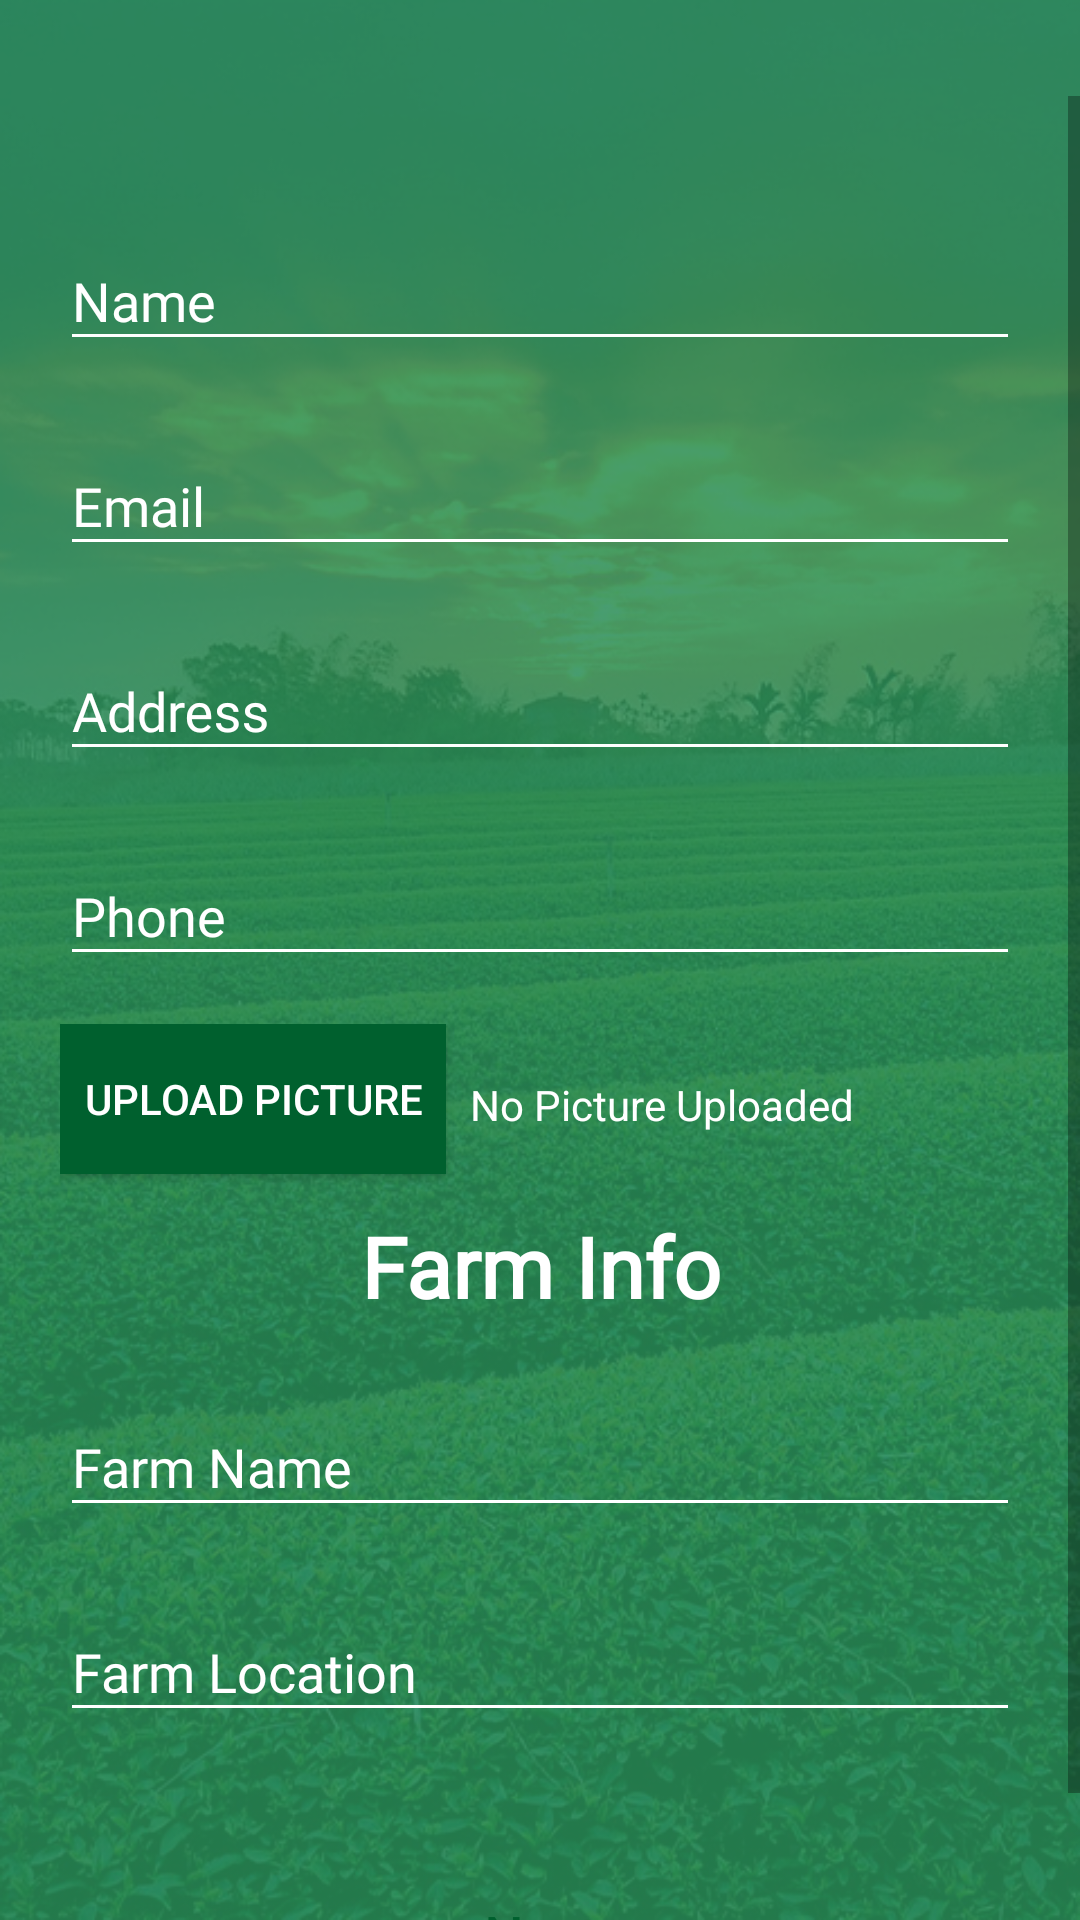

Here is an Android app screen rendered from its layout file. Give the layout XML and the strings, colors and styles it references.
<!-- AndroidManifest.xml: application theme AppTheme -->
<!-- res/layout/fragment_capturing.xml -->
<?xml version="1.0" encoding="utf-8"?>
<layout xmlns:android="http://schemas.android.com/apk/res/android"
    xmlns:app="http://schemas.android.com/apk/res-auto"
    xmlns:tools="http://schemas.android.com/tools">
    <data>
        <variable
            name="farmers"
            type="com.example.agromallapplication.models.Farmer" />
    </data>

    <LinearLayout
        android:layout_width="match_parent"
        android:layout_height="match_parent"
        android:orientation="vertical"
        android:background="@drawable/backgroundimg"

        >
        <ScrollView
            android:layout_width="match_parent"
            android:layout_marginTop="32dp"

            android:layout_height="wrap_content">

            <LinearLayout
                android:layout_width="match_parent"
                android:layout_height="wrap_content"
                android:orientation="vertical"
                android:layout_margin="20dp"
                android:layout_marginBottom="16dp"
                >


                <com.google.android.material.textfield.TextInputLayout
                    android:layout_width="match_parent"
                    android:layout_height="wrap_content"
                    android:layout_marginTop="16dp"
                    android:id="@+id/namemain"
                    android:textColorHint="#FFFFFF">

                    <EditText
                        android:layout_width="match_parent"
                        android:layout_height="wrap_content"
                        android:fontFamily="@font/calibri"
                        android:hint="Name"
                        android:id="@+id/farmerMainName"
                        android:inputType="text"
                        android:backgroundTint="#FFFFFF"
                        android:textColor="#FFFFFF"
                        android:textSize="18sp" />

                </com.google.android.material.textfield.TextInputLayout>

                <com.google.android.material.textfield.TextInputLayout
                    android:layout_width="match_parent"
                    android:layout_height="wrap_content"
                    android:layout_marginTop="16dp"
                    android:textColorHint="#FFFFFF">

                    <EditText
                        android:layout_width="match_parent"
                        android:layout_height="wrap_content"
                        android:fontFamily="@font/calibri"
                        android:hint="Email"
                        android:id="@+id/farmerEmail"
                        android:inputType="textEmailAddress"
                        android:backgroundTint="#FFFFFF"
                        android:textColor="#FFFFFF"
                        android:textSize="18sp" />

                </com.google.android.material.textfield.TextInputLayout>

                <com.google.android.material.textfield.TextInputLayout
                    android:layout_width="match_parent"
                    android:layout_height="wrap_content"
                    android:layout_marginTop="16dp"
                    android:textColorHint="#FFFFFF">

                    <EditText
                        android:layout_width="match_parent"
                        android:layout_height="wrap_content"
                        android:fontFamily="@font/calibri"
                        android:hint="Address"
                        android:inputType="text"
                        android:id="@+id/farmerAddress"
                        android:backgroundTint="#FFFFFF"
                        android:textColor="#FFFFFF"
                        android:textSize="18sp" />

                </com.google.android.material.textfield.TextInputLayout>

                <com.google.android.material.textfield.TextInputLayout
                    android:layout_width="match_parent"
                    android:layout_height="wrap_content"
                    android:layout_marginTop="16dp"
                    android:textColorHint="#FFFFFF">

                    <EditText
                        android:layout_width="match_parent"
                        android:layout_height="wrap_content"
                        android:fontFamily="@font/calibri"
                        android:hint="Phone"
                        android:id="@+id/farmerPhoneNumber"
                        android:inputType="phone"
                        android:textColor="#FFFFFF"
                        android:backgroundTint="#FFFFFF"
                        android:textSize="18sp" />

                </com.google.android.material.textfield.TextInputLayout>

                <LinearLayout
                    android:layout_width="match_parent"
                    android:layout_marginTop="16dp"
                    android:layout_height="wrap_content">
                    <Button
                        android:layout_width="wrap_content"
                        android:id="@+id/photo"
                        android:layout_height="50dp"
                        android:padding="8dp"
                        android:text="Upload Picture"
                        android:textColor="#FFFFFF"
                        android:layout_marginTop="4dp"
                        android:layout_gravity="end"
                        android:background="@color/colorPrimaryDark"
                        />
                    <TextView
                        android:layout_gravity="center"
                        android:id="@+id/uploadPictureName"
                        android:layout_marginStart="8dp"
                        android:textColor="#FFFFFF"
                        android:layout_width="wrap_content"
                        android:layout_height="wrap_content"
                        android:text="No Picture Uploaded"
                        android:textSize="14sp"/>
                </LinearLayout>


                <TextView
                    android:layout_width="match_parent"
                    android:layout_height="wrap_content"
                    android:fontFamily="@font/gotham"
                    android:shadowColor="#57000000"
                    android:text="Farm Info"
                    android:textAlignment="center"
                    android:gravity="center"
                    android:textColor="#FFFFFF"
                    android:textSize="28sp"
                    android:textStyle="bold"
                    android:layout_marginTop="8dp"
                    />
                <com.google.android.material.textfield.TextInputLayout
                    android:layout_width="match_parent"
                    android:layout_height="wrap_content"
                    android:layout_marginTop="16dp"
                    android:textColorHint="#FFFFFF">

                    <EditText
                        android:layout_width="match_parent"
                        android:layout_height="wrap_content"
                        android:fontFamily="@font/calibri"
                        android:hint="Farm Name"
                        android:id="@+id/farmNameID"
                        android:inputType="text"
                        android:backgroundTint="#FFFFFF"
                        android:textColor="#FFFFFF"
                        android:textSize="18sp" />

                </com.google.android.material.textfield.TextInputLayout>

                <com.google.android.material.textfield.TextInputLayout
                    android:layout_width="match_parent"
                    android:layout_height="wrap_content"
                    android:layout_marginTop="16dp"
                    android:textColorHint="#FFFFFF">

                    <EditText
                        android:layout_width="match_parent"
                        android:layout_height="wrap_content"
                        android:fontFamily="@font/calibri"
                        android:hint="Farm Location"
                        android:id="@+id/farmLocationID"
                        android:inputType="text"
                        android:backgroundTint="#FFFFFF"
                        android:textColor="#FFFFFF"
                        android:textSize="18sp" />

                </com.google.android.material.textfield.TextInputLayout>

                <Button
                    android:layout_width="210dp"
                    android:layout_height="wrap_content"
                    android:background="@drawable/buttonshape"
                    android:fontFamily="@font/gotham"
                    android:text="Next"
                    android:id="@+id/next"
                    android:layout_gravity="center"
                    android:textAllCaps="false"
                    android:textColor="@color/colorPrimaryDark"
                    android:textSize="18sp"
                    android:layout_marginTop="44dp"
                    android:layout_marginBottom="16dp"
                    android:textStyle="bold" />


            </LinearLayout>

        </ScrollView>

    </LinearLayout>

</layout>
<!-- resources referenced by this layout -->
<resources>
  <color name="colorPrimaryDark">#00602e</color>
  <!-- drawable backgroundimg: png bitmap (drawable-v24, 473190 bytes) -->
  <style name="AppTheme" parent="Theme.AppCompat.Light.NoActionBar">
          
          <item name="colorPrimary">@color/colorPrimary</item>
          <item name="colorPrimaryDark">@color/colorPrimaryDark</item>
          <item name="colorAccent">@color/colorAccent</item>
      </style>
  <color name="colorPrimary">#298e58</color>
  <color name="colorAccent">#5ebf85</color>
</resources>
